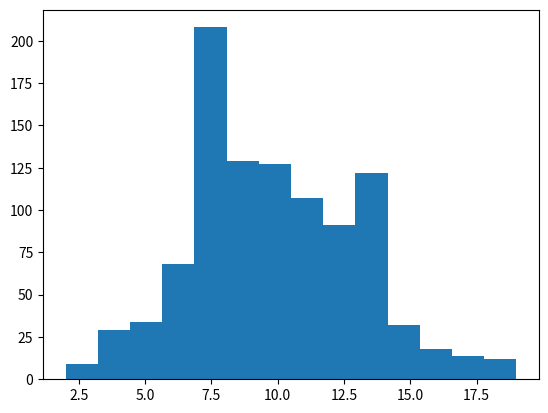

The script that saved this image: (Note: this script raises an exception after producing the figure.)
import numpy as npy
import matplotlib.pyplot as plt
import csv

arr = npy.random.poisson(10, 1000)
bins = plt.hist(arr, 14, normed=True)
plt.show()

#arr1 = npy.random.poisson(20, 1000)
#bins1 = plt.hist(arr1, 14, normed=True)
#plt.show()

#arr2 = npy.random.poisson(30, 1000)
#bins2 = plt.hist(arr2, 14, normed=True)
#plt.show()

#arr3 = npy.random.poisson(40, 1000)
#bins = plt.hist(arr3, 14, normed=True)
#plt.show()

with open('points1.csv', 'w') as csvfile:
    fieldnames = ['points']
    writer = csv.DictWriter(csvfile, fieldnames = fieldnames)
    writer.writeheader()
    for i in arr:
        writer.writerow({'points':i})
